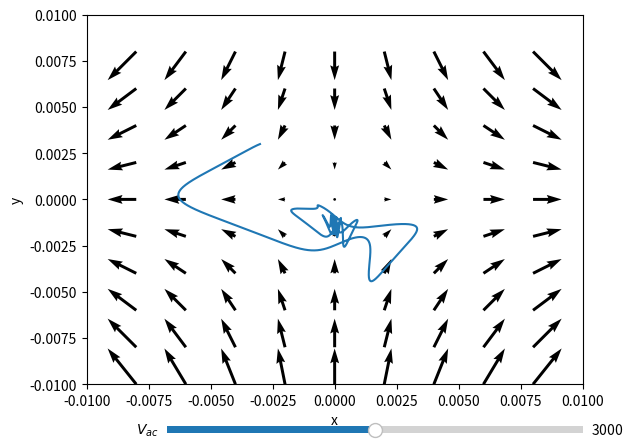

Reproduce this figure in Python.
import abc
import dataclasses

import matplotlib.pyplot as plt
import numpy as np
from matplotlib.animation import FFMpegWriter
from matplotlib.widgets import Slider


@dataclasses.dataclass
class Particle:
    mass: float
    charge: float
    velocity: np.array
    position: np.array


class Force(abc.ABC):
    @abc.abstractmethod
    def at(self, particle: Particle, time: float) -> np.array:
        pass


class ElectricForce(Force):
    def __init__(self, A2: float, omega: float):
        self.omega = omega
        self.A2 = A2

    def at(self, particle: Particle, time: float):
        x, y = particle.position
        coefficient = 2 * self.A2 * np.cos(self.omega * time)
        return coefficient * np.array([(-1) * x, y]) * particle.charge


class DragForce(Force):
    def __init__(self, gamma: float):
        self.gamma = gamma

    def at(self, particle: Particle, time: float):
        return - (self.gamma * particle.mass) * particle.velocity


class GravitationalForce(Force):
    def __init__(self, g: float):
        self.g = g

    def at(self, particle: Particle, time: float):
        return self.g * particle.mass * np.array([0., -1.])


class ElectrostaticForce(Force):
    def __init__(self, E0: float):
        self.E0 = E0

    def at(self, particle: Particle, time: float):
        return self.E0 * particle.charge * np.array([0., 1.])


class Simulation:
    def __init__(self, particle: Particle, forces: list[Force]):
        self.particle = particle
        self.forces = forces

    def simulate(self, dt: float, duration: float, plot, writer: FFMpegWriter = None, time_factor: int = 2):
        iterations = int(duration / dt)
        x = np.empty([iterations])
        y = np.empty_like(x)
        t = 0
        for i in range(iterations):
            total_force = sum(map(lambda force: force.at(self.particle, t), self.forces))
            acceleration = total_force / self.particle.mass
            self.particle.velocity += acceleration * dt
            self.particle.position += self.particle.velocity * dt
            x[i], y[i] = self.particle.position
            t += dt
            if writer is not None and (i % (iterations // (writer.fps * time_factor))) == 0:
                plot.set_data(x[:i], y[:i])
                writer.grab_frame()
        plot.set_data(x, y)

    def visualize_field(self, field: Force, ax, time: float = 0):
        X = np.arange(*ax.get_xlim(), (max(ax.get_xlim()) - min(ax.get_xlim())) / 10)  # TODO: Use linspace
        Y = np.arange(*ax.get_ylim(), (max(ax.get_ylim()) - min(ax.get_ylim())) / 10)
        U, V = np.meshgrid(X, Y)
        Ex, Ey = field.at(Particle(0, self.particle.charge, 0, (U, V)), 0)
        ax.quiver(X, Y, Ex, Ey)  # Note: quiver reverses y direction.


def calculate_particle_mass():
    """
    According to Newtonian Labs document - InstrumentDescriptionEIT.pdf.
    Note: Our measurement shows 3.379e-13 kg
    :return:
    """
    DENSITY = 510  # 510+-40 kg/m^3
    RADIUS = 26e-6  # 26+-2.5 um
    volume = (4 / 3.0) * np.pi * RADIUS ** 3
    mass = DENSITY * volume
    return mass


def main():
    simulation, A2, Vac, omega = create_simulation()

    fig, ax = plt.subplots()
    # plt.title(fr"$V_{{ac}} = {Vac}, \Gamma = {gamma}, Z_{{eff}} = {Zeff}, \omega=2\pi/{Vac_frequency}$")

    trap_size = 0.01
    ax.set_xlim(-trap_size, trap_size)
    ax.set_ylim(-trap_size, trap_size)

    simulation.visualize_field(ElectricForce(A2, omega), ax)
    plot, = plt.plot([], [])
    record = False
    if record:
        metadata = dict(title='Movie', artist='codinglikemad')
        writer = FFMpegWriter(fps=60, metadata=metadata)
        with writer.saving(fig, 'Movie.mp4', 100):
            simulation.simulate(0.00005, 2, plot, writer, time_factor=2)
            writer.grab_frame()
    else:
        simulation.simulate(0.00005, 1, plot)
        Vac_slider = Slider(plt.axes([0.25, 0, 0.65, 0.03]), '$V_{ac}$', 0, 6000, valinit=Vac, valstep=200)

        def update_Vac(val):
            print("A")
            simulation, A2, Vac, omega = create_simulation(Vac=val)
            simulation.simulate(0.00005, 1, plot)
            print("B")
            fig.canvas.draw_idle()
            print("C")

        Vac_slider.on_changed(update_Vac)

    ax.set_xlabel("x")
    ax.set_ylabel("y")
    plt.show()


def create_simulation(Vac: float = 3000):
    initial_position = np.array([-0.003, 0.003])  # Trap size is no the order of 1 cm (0.01 m)
    initial_velocity = np.array([-0.2, -0.1])
    pollen_mass = calculate_particle_mass()
    pollen_charge = 2e-14  # 7.359e-15 derived from q = g*m/E0, our calculation resulted in 5.11e-15
    Vac_frequency = 50.0  # 50 Hz from outlet
    omega = 2 * np.pi * Vac_frequency
    # Vac = 3000  # 0-6 kV
    gamma = 0.02 * 1620  # 1620 Hz From IonTrapPhysics pdf
    # Zeff is a constant that depends on the geometry of the trap, and we expect it's value to be comparable to the
    # spacing between the trap electrodes. We will assume 1 cm which is 0.01 m.
    Zeff = 0.01 * 0.5
    A2 = (Vac / Zeff ** 2) / (-4)
    forces = [
        ElectricForce(A2, omega),
        DragForce(gamma),
        GravitationalForce(g=9.8),
        ElectrostaticForce(E0=5000)
    ]
    particle = Particle(pollen_mass, pollen_charge, initial_velocity, initial_position)
    if Vac < (particle.mass * omega * gamma * (Zeff ** 2) / particle.charge):
        print("System is stable")
    else:
        print("System is not stable")
    simulation = Simulation(particle, forces)
    return simulation, A2, Vac, omega


if __name__ == '__main__':
    main()
